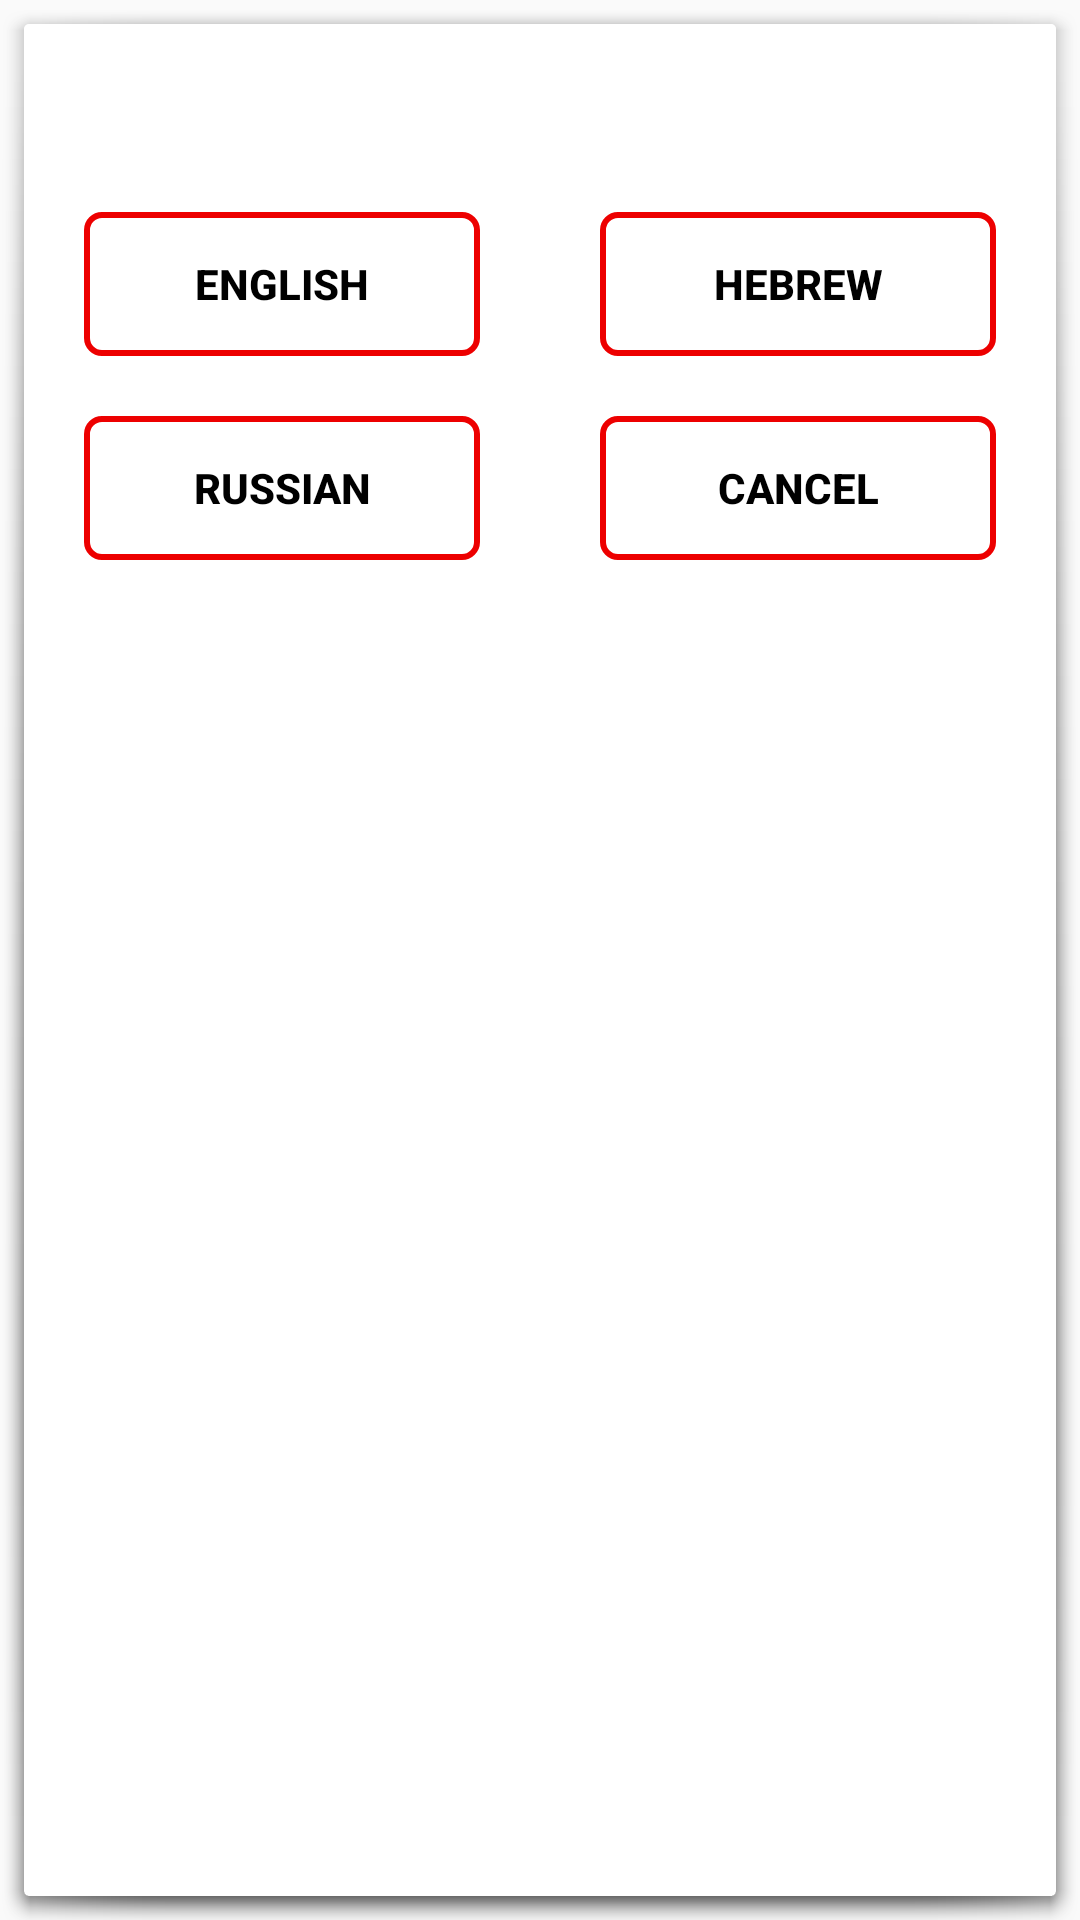

Android layout source for this screen:
<!-- AndroidManifest.xml: application theme MyMaterialTheme -->
<!-- res/layout/lanuage_dialog.xml -->
<?xml version="1.0" encoding="utf-8"?>
<LinearLayout xmlns:android="http://schemas.android.com/apk/res/android"
              android:layout_width="match_parent"
              android:layout_height="wrap_content"
              android:layout_gravity="center"
              android:layout_margin="10dp"
              android:background="@drawable/abc_popup_background_mtrl_mult"
              android:orientation="vertical">


    <LinearLayout
        android:layout_width="match_parent"
        android:layout_height="wrap_content"
        android:orientation="vertical"
        android:padding="20dp">

        <LinearLayout
            android:layout_width="match_parent"
            android:layout_height="wrap_content"
            android:gravity="center"
            android:orientation="horizontal">

            <TextView
                android:id="@+id/text"
                android:layout_width="0dp"
                android:layout_height="wrap_content"
                android:layout_weight="1"
                android:autoLink="all"
                android:gravity="center"
                android:textColor="@color/black"
                android:textSize="17sp"
                />

        </LinearLayout>


    </LinearLayout>


    <LinearLayout
        android:layout_width="match_parent"
        android:layout_height="wrap_content">


        <Button
            android:id="@+id/btnEnglish"
            android:layout_width="0dp"
            android:layout_height="wrap_content"
            android:layout_marginLeft="20dp"
            android:layout_marginRight="20dp"
            android:layout_weight="1"
            android:background="@drawable/btn_selector"
            android:padding="10dp"
            android:text="@string/english"
            android:textColor="@color/black"
            android:textSize="14sp"
            android:textStyle="bold"/>


        <Button
            android:id="@+id/btnHebrew"
            android:layout_width="0dp"
            android:layout_height="wrap_content"
            android:layout_marginLeft="20dp"
            android:layout_marginRight="20dp"

            android:layout_weight="1"
            android:background="@drawable/btn_selector"
            android:padding="10dp"
            android:text="@string/hebrew"
            android:textColor="@color/black"
            android:textSize="14sp"
            android:textStyle="bold"/>


    </LinearLayout>

    <LinearLayout
        android:layout_width="match_parent"
        android:layout_height="wrap_content">


        <Button
            android:id="@+id/btnRussian"
            android:layout_width="0dp"
            android:layout_height="wrap_content"
            android:layout_margin="20dp"
            android:layout_weight="1"
            android:background="@drawable/btn_selector"
            android:padding="10dp"
            android:text="@string/russian"
            android:textColor="@color/black"
            android:textSize="14sp"
            android:textStyle="bold"/>


        <Button
            android:id="@+id/btnArabic"
            android:layout_width="0dp"
            android:layout_height="wrap_content"
            android:layout_margin="20dp"
            android:layout_weight="1"
            android:background="@drawable/btn_selector"
            android:padding="10dp"
            android:text="@string/cancel"
            android:textColor="@color/black"
            android:textSize="14sp"
            android:textStyle="bold"/>


    </LinearLayout>

</LinearLayout>
<!-- resources referenced by this layout -->
<resources>
  <color name="black">#000</color>
  <!-- drawable btn_selector (drawable) -->
  <selector xmlns:android="http://schemas.android.com/apk/res/android">
      <item android:state_pressed="false">
          <shape>
              <solid android:color="@android:color/transparent"/>
              <corners android:radius="5dp"/>
              <stroke android:color="@color/red" android:width="2dp"/>
          </shape>
      </item>
      <item android:state_pressed="true">
          <shape>
              <solid android:color="@color/red"/>
              <corners android:radius="5dp"/>
          </shape>
      </item>
  </selector>
  <string name="cancel">Cancel</string>
  <string name="english">English</string>
  <string name="hebrew">Hebrew</string>
  <string name="russian">Russian</string>
  <style name="MyMaterialTheme" parent="MyMaterialTheme.Base">
          <item name="colorControlNormal">@color/white</item>
      </style>
  <color name="red">#ed0000</color>
  <style name="MyMaterialTheme.Base" parent="Theme.AppCompat.Light.NoActionBar">
          <item name="android:windowNoTitle">true</item>
          <item name="android:windowActionBar">false</item>
          <item name="android:colorPrimary">@color/black</item>
          <item name="android:colorPrimaryDark">@color/black</item>
          <item name="android:colorAccent">@color/red</item>
          <item name="android:textColorPrimary">@color/black</item>
      </style>
  <color name="white">#ffff</color>
</resources>
